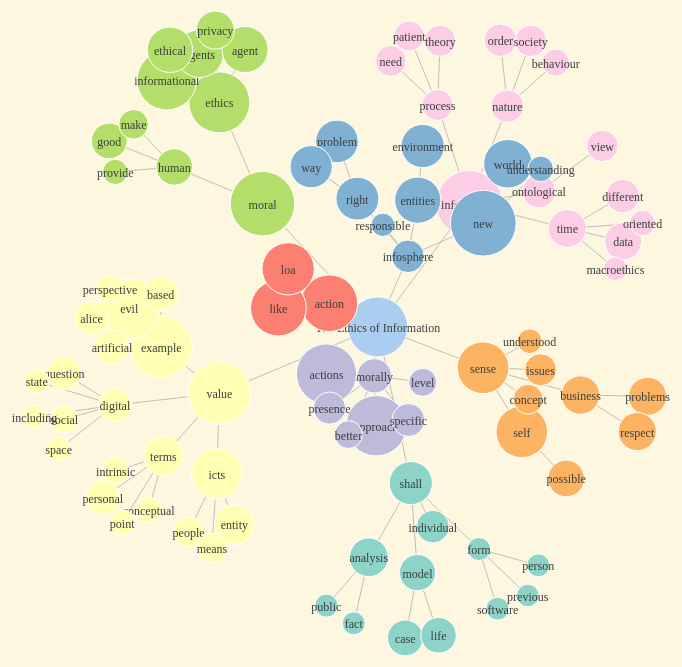
D3 v6 page, settled after 480 driven frames (8 s of simulated time); the page loaded 1 data file(s).


// ── effect.js
drag = simulation => {
  
    function dragstarted(event, d) {
      if (!event.active) simulation.alphaTarget(0.3).restart();
      d.fx = d.x;
      d.fy = d.y;
    }
    
    function dragged(event, d) {
      d.fx = event.x;
      d.fy = event.y;
    }
    
    function dragended(event, d) {
      if (!event.active) simulation.alphaTarget(0);
      d.fx = null;
      d.fy = null;
    }
    
    return d3.drag()
        .on("start", dragstarted)
        .on("drag", dragged)
        .on("end", dragended);
}

function mouseover(event, d){
  d3.select(this).select("text")
  .attr("fill", "#f1f1ef");
}

function mouseout(event, d){
  d3.select(this).select("text")
    .attr("fill", "#3b3f3e");
}

function click(event, d){ 
  var node = d3.select(this);

  var isClicked = node.attr("click");
  if(isClicked == "true"){
    node.attr("click", "false");
    node.select("text")
      .attr("fill", "#f1f1ef");
    node.on("mouseout", mouseout);
    node.on("mouseover", mouseover);

    node.select("circle").attr("stroke", "#fff");
  }
  else{
    node.attr("click", "true");

    node.select("text")
      .attr("fill", "#2c2c2c");
    node.on("mouseout", null);
    node.on("mouseover", null);

    node.select("circle").attr("stroke", "#2c2c2c");
    
    document.getElementById("header-text").append(d.data.name);
    document.getElementById("body-text").append(d.data.para);
    showmodal();
    
  }
}

function showmodal(){
  var modal = document.getElementById("myModal");
  var span = document.getElementsByClassName("close")[0];
  // close button
  span.addEventListener('click', function() {
    modal.style.display = "none";
    document.getElementById("header-text").innerText = '';
    document.getElementById("body-text").innerText = '';
  });

  window.onclick = function(event) {
    if (event.target == modal) {
      modal.style.display = "none";
      document.getElementById("header-text").innerText = '';
      document.getElementById("body-text").innerText = '';
    }
  }

  modal.style.display = "block";
}

scale = size => {
    if(size == null) return 30;
    if (size <300) return size/9;
    else if (size < 600) return size /19;
    else return size / 27;
}

color = comm => { /* 종류가 10가지 */
    if(comm == null) return "#abcdef" /* 제목 노드*/
    // var num = comm % 12;
    return d3.schemeSet3[comm];
}

// ── graph.js
//make <svg></svg> tag in your html file

//data load
d3.json("data.json")
  .then((json) => {
    data = json;
    update();
  })
  .catch(e => {console.log(e);}); 

// draw graph
var height = 700;
var width = 1420;
var data;

function update(){
    var root = d3.hierarchy(data);
    var links = root.links();
    var nodes = root.descendants();
  
    var simulation = d3.forceSimulation(nodes)
        .force("link", d3.forceLink(links).id(d => d.id).distance(32).strength(0.9))
        .force("charge", d3.forceManyBody().strength(-230))
        .force("x", d3.forceX())
        .force("y", d3.forceY());
  
    var svg = d3.select("svg")
        .attr("viewBox", [-width / 2, -height / 2, width, height])
        .attr("width", width)
        .attr("height", height)
        .attr("font-size", 10)
        .attr("text-anchor", "middle");
  
    var link = svg.append("g")
        .attr("stroke", "#999")
        .attr("stroke-opacity", 0.6)
      .selectAll("line")
      .data(links)
      .join("line");
  
    
    var node = svg.append("g").selectAll(".node")
        .data(nodes)
        .enter().append("g")
        .attr("class", "node")
        .attr("click", "false")
        .call(drag(simulation))
        .on('mouseover', mouseover)
        .on('mouseout', mouseout)
        .on('click', click);
    
    var circle = node.append("circle")
      .join("circle")
      .attr("fill", d=>color(d.data.comm))
      .attr("stroke", "#fff")
      .attr("r", d => scale(d.data.size));
    
    var name = node.append("text")
        .text(d=>d.data.name)
        .style("font-size", "1.2em")
        .attr("fill", "#3b3f3e")
        .style("cursor", "pointer");
    
    simulation.on("tick", () => {
      link
          .attr("x1", d => d.source.x)
          .attr("y1", d => d.source.y)
          .attr("x2", d => d.target.x)
          .attr("y2", d => d.target.y);
  
      circle
          .attr("cx", d => d.x)
          .attr("cy", d => d.y);
      
      name
        .attr("dx", d=>d.x)
        .attr("dy", d=>d.y + 5);
    });
  }

### data: data.json
{
 "name": "The Ethics of Information",
 "para": "Luciano Floridi, Oxford University Press…",
 "children": [
  {
   "name": "morally",
   "size": "326",
   "comm": "2",
   "para": "From (1) and (2) it follows that:?(3)?we…",
   "children": [
    "{... 4 keys}",
    "{... 4 keys}",
    "{... 4 keys}",
    "{... 4 keys}",
    "{... 4 keys}",
    "{... 4 keys}"
   ]
  },
  {
   "name": "action",
   "size": "255",
   "comm": "3",
   "para": "2?Some of the classic issues in philosop…",
   "children": [
    "{... 4 keys}",
    "{... 4 keys}"
   ]
  },
  {
   "name": "moral",
   "size": "871",
   "comm": "6",
   "para": "26: Ethics of Information and Communicat…",
   "children": [
    "{... 5 keys}",
    "{... 5 keys}"
   ]
  },
  {
   "name": "value",
   "size": "284",
   "comm": "1",
   "para": "For in a decade or so of debates, I have…",
   "children": [
    "{... 5 keys}",
    "{... 5 keys}",
    "{... 5 keys}",
    "{... 5 keys}"
   ]
  },
  {
   "name": "infosphere",
   "size": "310",
   "comm": "4",
   "para": "?The second goal is introductory. In Cha…",
   "children": [
    "{... 5 keys}",
    "{... 5 keys}",
    "{... 5 keys}",
    "{... 5 keys}"
   ]
  },
  {
   "name": "shall",
   "size": "194",
   "comm": "0",
   "para": "Indeed, the ethical problems raised by I…",
   "children": [
    "{... 5 keys}",
    "{... 5 keys}",
    "{... 5 keys}",
    "{... 5 keys}"
   ]
  },
  {
   "name": "information",
   "size": "898",
   "comm": "7",
   "para": "115.?The information revolution has been…",
   "children": [
    "{... 5 keys}",
    "{... 5 keys}",
    "{... 5 keys}",
    "{... 5 keys}"
   ]
  },
  {
   "name": "sense",
   "size": "233",
   "comm": "5",
   "para": "?The ethical issues brought about by ICT…",
   "children": [
    "{... 5 keys}",
    "{... 5 keys}",
    "{... 5 keys}",
    "{... 5 keys}",
    "{... 5 keys}"
   ]
  }
 ]
}